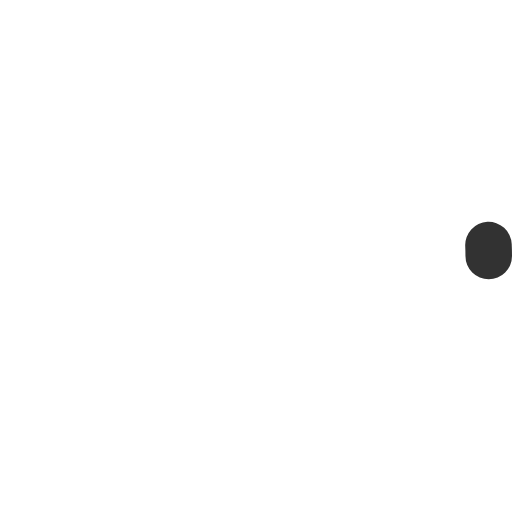
t = 0.00 s
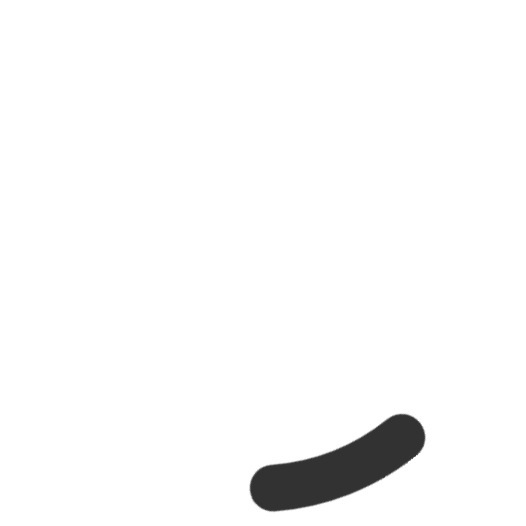
t = 0.18 s
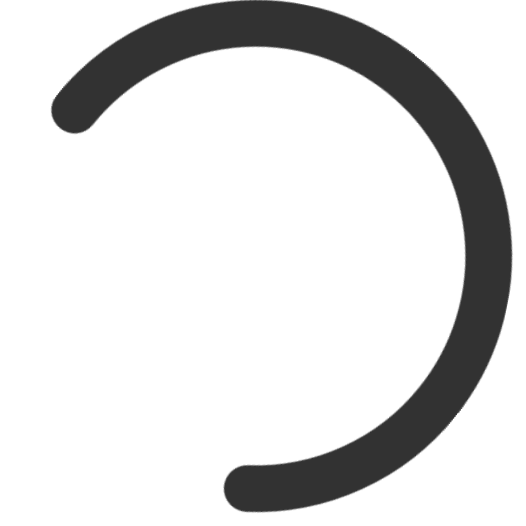
t = 0.53 s
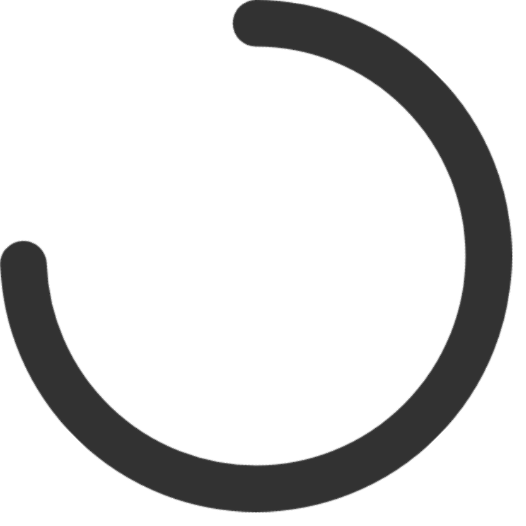
t = 0.70 s
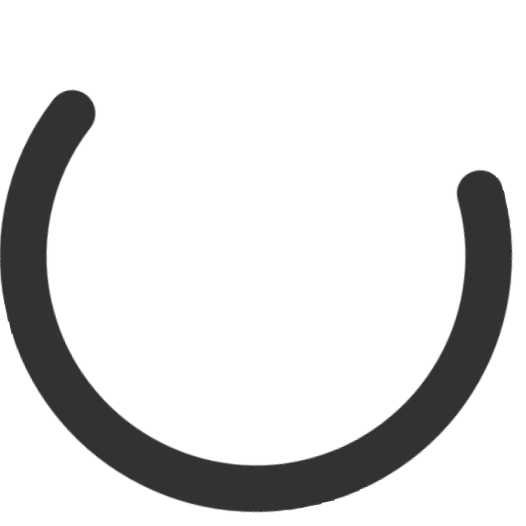
t = 0.88 s
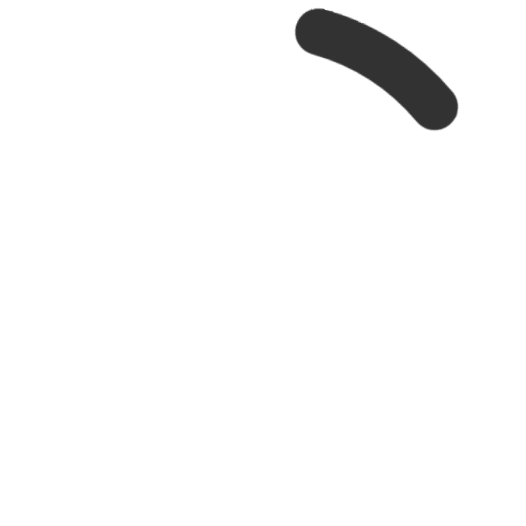
t = 1.23 s

The animated SVG that drew these frames (rendered in a browser with its animation timeline set to each time). Animation: 4 CSS @keyframes rules; one cycle of 1.40 s, repeats indefinitely.

<svg class="spinner" width="65px" height="65px" viewBox="0 0 66 66" xmlns="http://www.w3.org/2000/svg">
   <style>
.spinner {
  -webkit-animation: rotator 1.4s linear infinite;
          animation: rotator 1.4s linear infinite;
}

@-webkit-keyframes rotator {
  0% {
    -webkit-transform: rotate(0deg);
            transform: rotate(0deg);
  }
  100% {
    -webkit-transform: rotate(270deg);
            transform: rotate(270deg);
  }
}

@keyframes rotator {
  0% {
    -webkit-transform: rotate(0deg);
            transform: rotate(0deg);
  }
  100% {
    -webkit-transform: rotate(270deg);
            transform: rotate(270deg);
  }
}
.path {
  stroke-dasharray: 187;
  stroke-dashoffset: 0;
  -webkit-transform-origin: center;
          transform-origin: center;
  -webkit-animation: dash 1.4s ease-in-out infinite;
          animation: dash 1.4s ease-in-out infinite;
}

@-webkit-keyframes dash {
  0% {
    stroke-dashoffset: 187;
  }
  50% {
    stroke-dashoffset: 46.75;
    -webkit-transform: rotate(135deg);
            transform: rotate(135deg);
  }
  100% {
    stroke-dashoffset: 187;
    -webkit-transform: rotate(450deg);
            transform: rotate(450deg);
  }
}
@keyframes dash {
  0% {
    stroke-dashoffset: 187;
  }
  50% {
    stroke-dashoffset: 46.75;
    -webkit-transform: rotate(135deg);
            transform: rotate(135deg);
  }
  100% {
    stroke-dashoffset: 187;
    -webkit-transform: rotate(450deg);
            transform: rotate(450deg);
  }
}
</style>
   <circle class="path" fill="none" stroke="#323232" stroke-width="6" stroke-linecap="round" cx="33" cy="33" r="30"></circle>
</svg>
